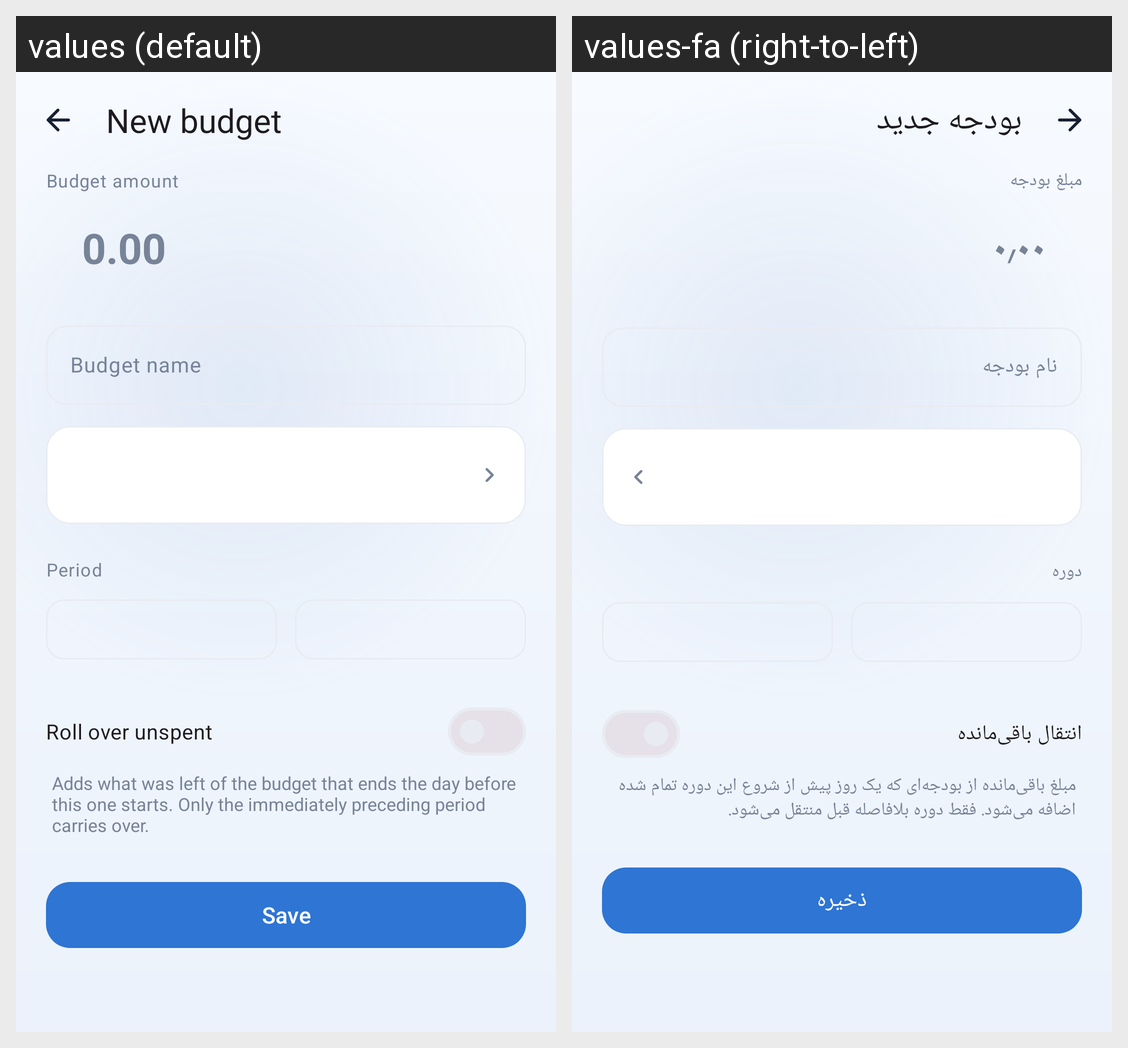

Strings drawn on this Android screen and how each of the app's shown locales translates them:
Android screen res/layout/fragment_budget_editor.xml rendered under 2 locales, left to right: values (default), values-fa (right-to-left). Device: Nexus 5 (rendered at 1080×1920; each locale shown at half size, 540×960, under a caption strip naming it); theme Theme.FinanceManager.
Strings drawn on this screen, with the default value and each locale's value (text and hints the layout hard-codes, and strings that could not be matched under every locale, appear in the picture but are not listed):

new_budget
  values: New budget
  values-fa: بودجه جدید

budget_amount
  values: Budget amount
  values-fa: مبلغ بودجه

amount_hint
  values: 0.00
  values-fa: ۰٫۰۰

budget_name
  values: Budget name
  values-fa: نام بودجه

budget_period
  values: Period
  values-fa: دوره

budget_rollover
  values: Roll over unspent
  values-fa: انتقال باقی‌مانده

budget_rollover_summary
  values: Adds what was left of the budget that ends the day before this one starts. Only the immediately preceding period carries over.
  values-fa: مبلغ باقی‌مانده از بودجه‌ای که یک روز پیش از شروع این دوره تمام شده اضافه می‌شود. فقط دوره بلافاصله قبل منتقل می‌شود.

save
  values: Save
  values-fa: ذخیره
